Run: headless pygame with SDL's dummy video driver; simulated clock (each Clock.tick advances the game by its frame time, no real sleeping); random seed 0; keys injected as events and as key.get_pressed() state; mouse plan: one left click at the window centre at the start of phase 2, then a move to the lower-right quarter at the start of phase 3.
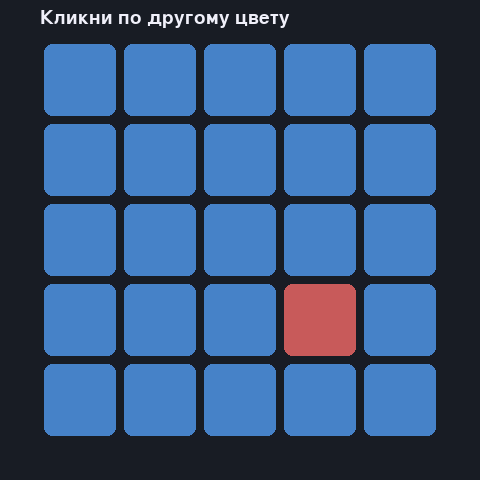
Frame 1 of 4 · flips 1–60 · no input
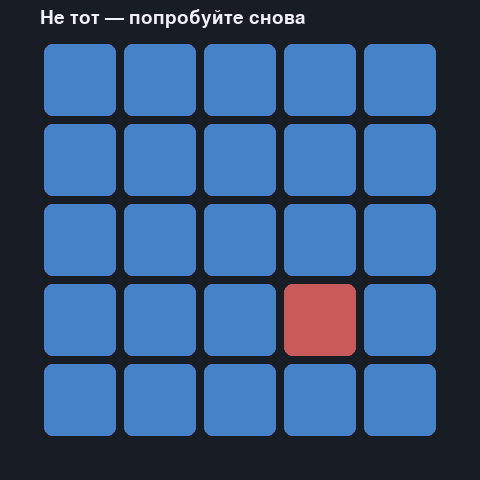
Frame 2 of 4 · flips 61–180 · clicked the window centre · tapped SPACE, RETURN · held RIGHT (→), D
Frame 3 of 4 · flips 181–300 · moved the mouse to the lower-right quarter · held DOWN (↓), S · screen unchanged from frame 2, image omitted
Frame 4 of 4 · flips 301–420 · held LEFT (←), A, UP (↑), W · screen unchanged from frame 3, image omitted

The pygame program that drew these frames:

#!/usr/bin/env python3

import pygame
import random
import sys

pygame.init()
GRID = 5
CELL = 80
MARGIN = 40
W = H = MARGIN * 2 + GRID * CELL
screen = pygame.display.set_mode((W, H))
pygame.display.set_caption("Odd one out")
clock = pygame.time.Clock()
font = pygame.font.SysFont(None, 28)

base_color = (70, 130, 200)
odd_color = (200, 90, 90)
odd_cell = (random.randint(0, GRID - 1), random.randint(0, GRID - 1))
round_num = 1
message = "Кликни по другому цвету"

def next_round():
    global odd_cell, base_color, odd_color, round_num, message
    round_num += 1
    odd_cell = (random.randint(0, GRID - 1), random.randint(0, GRID - 1))
    base_color = (random.randint(40, 180), random.randint(40, 180), random.randint(80, 220))
    odd_color = tuple(max(0, min(255, c + random.randint(-70, 70))) for c in base_color)
    message = f"Раунд {round_num}"

running = True
while running:
    for event in pygame.event.get():
        if event.type == pygame.QUIT:
            running = False
        if event.type == pygame.MOUSEBUTTONDOWN and event.button == 1:
            mx, my = event.pos
            col = (mx - MARGIN) // CELL
            row = (my - MARGIN) // CELL
            if 0 <= col < GRID and 0 <= row < GRID:
                if (col, row) == odd_cell:
                    next_round()
                else:
                    message = "Не тот — попробуйте снова"

    screen.fill((24, 28, 36))
    for row in range(GRID):
        for col in range(GRID):
            color = odd_color if (col, row) == odd_cell else base_color
            rect = pygame.Rect(MARGIN + col * CELL + 4, MARGIN + row * CELL + 4, CELL - 8, CELL - 8)
            pygame.draw.rect(screen, color, rect, border_radius=8)
    screen.blit(font.render(message, True, (240, 240, 250)), (MARGIN, 8))
    pygame.display.flip()
    clock.tick(60)

pygame.quit()
sys.exit()
